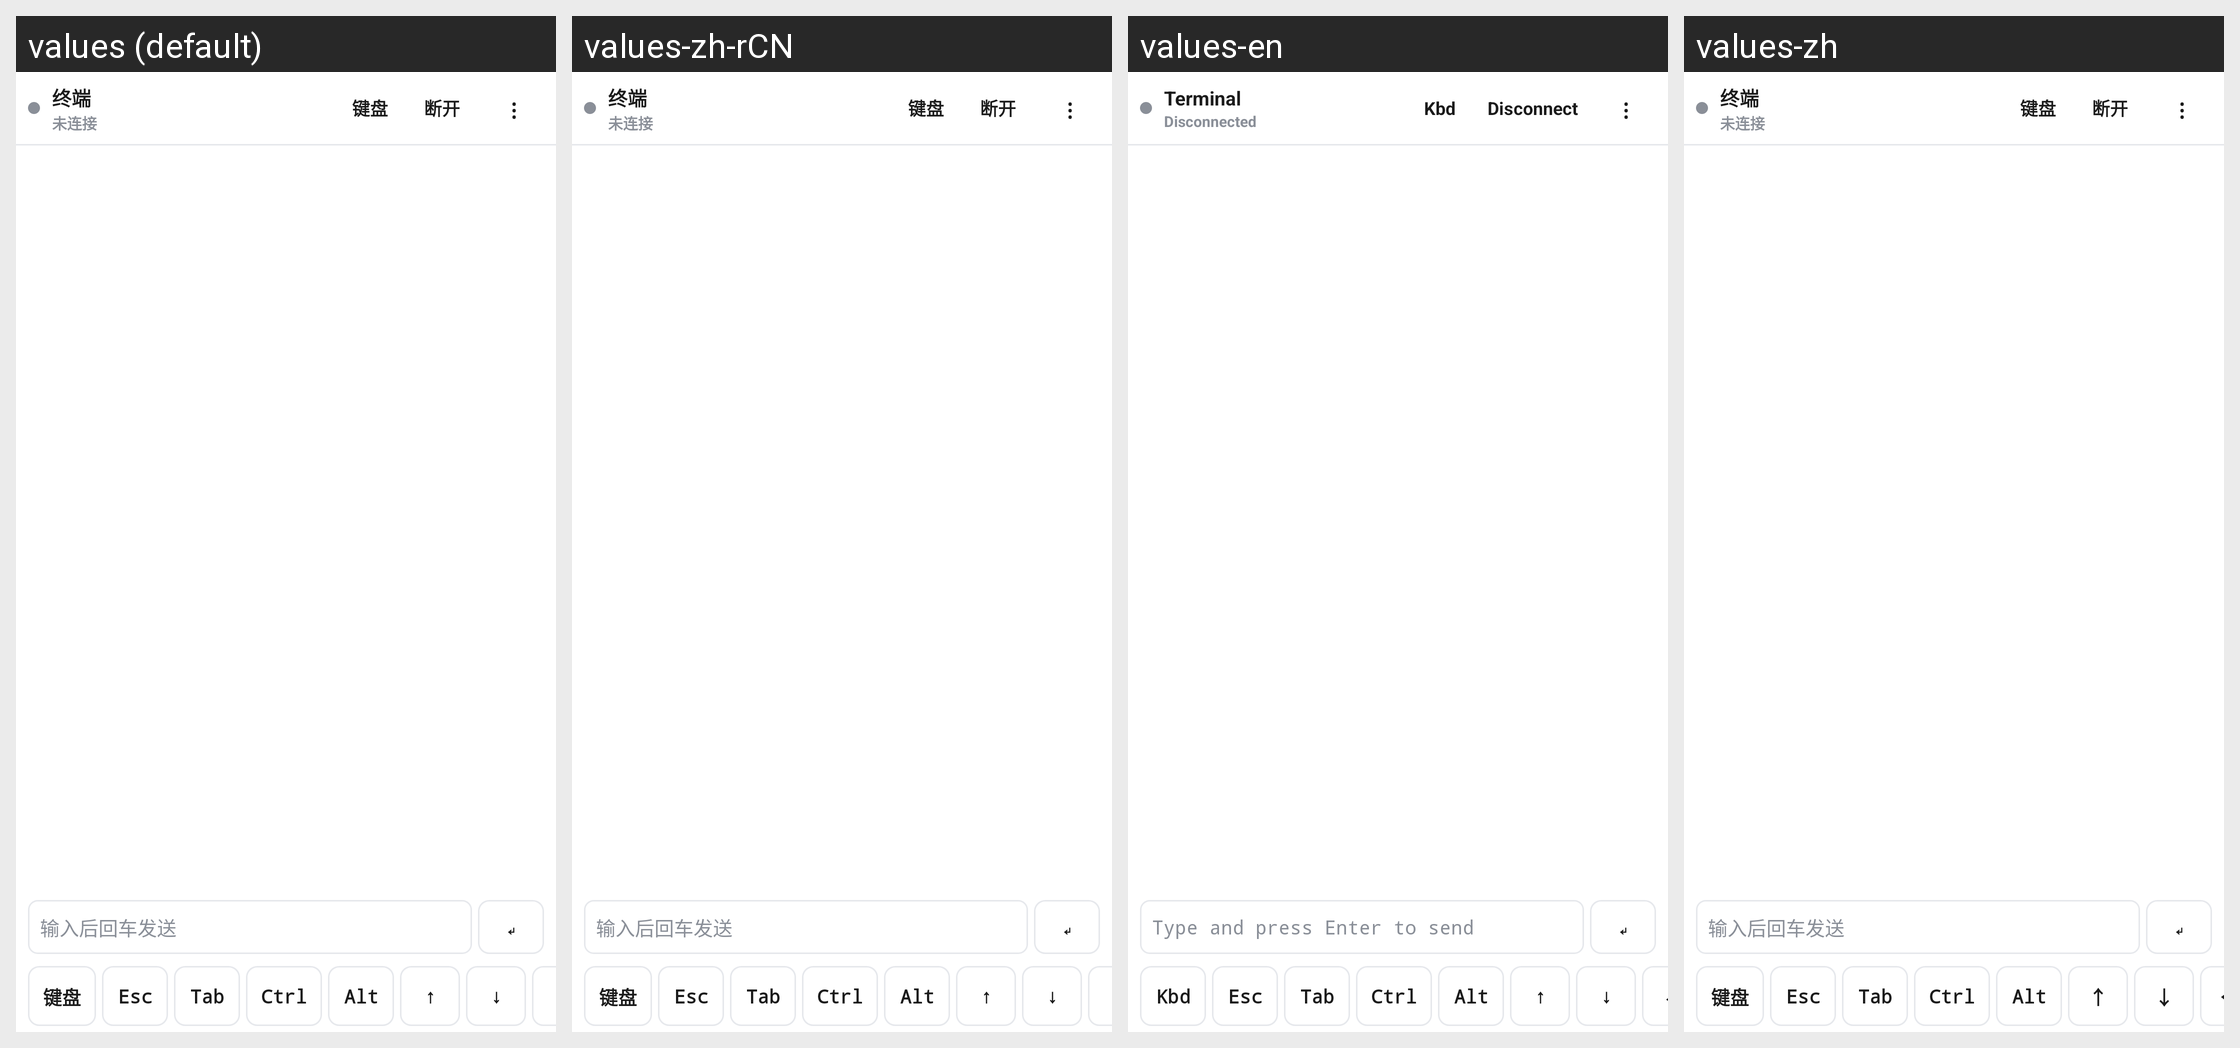

Here is an Android app screen in its default locale and in the app's own translations. Write out the translated-string differences for the strings that appear on this screen.
Android screen res/layout/tool_terminal.xml rendered under 4 locales, left to right: values (default), values-zh-rCN, values-en, values-zh. Device: Nexus 5 (rendered at 1080×1920; each locale shown at half size, 540×960, under a caption strip naming it); theme Theme.MaterialComponents.DayNight.NoActionBar.
Strings drawn on this screen, with the default value and each locale's value (text and hints the layout hard-codes, and strings that could not be matched under every locale, appear in the picture but are not listed):

terminal_title
  values: 终端
  values-zh-rCN: 终端
  values-en: Terminal
  values-zh: 终端

terminal_status_ready
  values: 未连接
  values-zh-rCN: 未连接
  values-en: Disconnected
  values-zh: 未连接

terminal_key_kbd
  values: 键盘
  values-zh-rCN: 键盘
  values-en: Kbd
  values-zh: 键盘

terminal_disconnect
  values: 断开
  values-zh-rCN: 断开
  values-en: Disconnect
  values-zh: 断开

terminal_more
  values: ⋮
  values-zh-rCN: ⋮
  values-en: ⋮
  values-zh: ⋮

terminal_hint
  values: 输入后回车发送
  values-zh-rCN: 输入后回车发送
  values-en: Type and press Enter to send
  values-zh: 输入后回车发送

terminal_run
  values: ↵
  values-zh-rCN: ↵
  values-en: ↵
  values-zh: ↵

terminal_key_esc
  values: Esc
  values-zh-rCN: Esc
  values-en: Esc
  values-zh: Esc

terminal_key_tab
  values: Tab
  values-zh-rCN: Tab
  values-en: Tab
  values-zh: Tab

terminal_key_ctrl
  values: Ctrl
  values-zh-rCN: Ctrl
  values-en: Ctrl
  values-zh: Ctrl

terminal_key_alt
  values: Alt
  values-zh-rCN: Alt
  values-en: Alt
  values-zh: Alt

terminal_key_up
  values: ↑
  values-zh-rCN: ↑
  values-en: ↑
  values-zh: ↑

terminal_key_down
  values: ↓
  values-zh-rCN: ↓
  values-en: ↓
  values-zh: ↓
